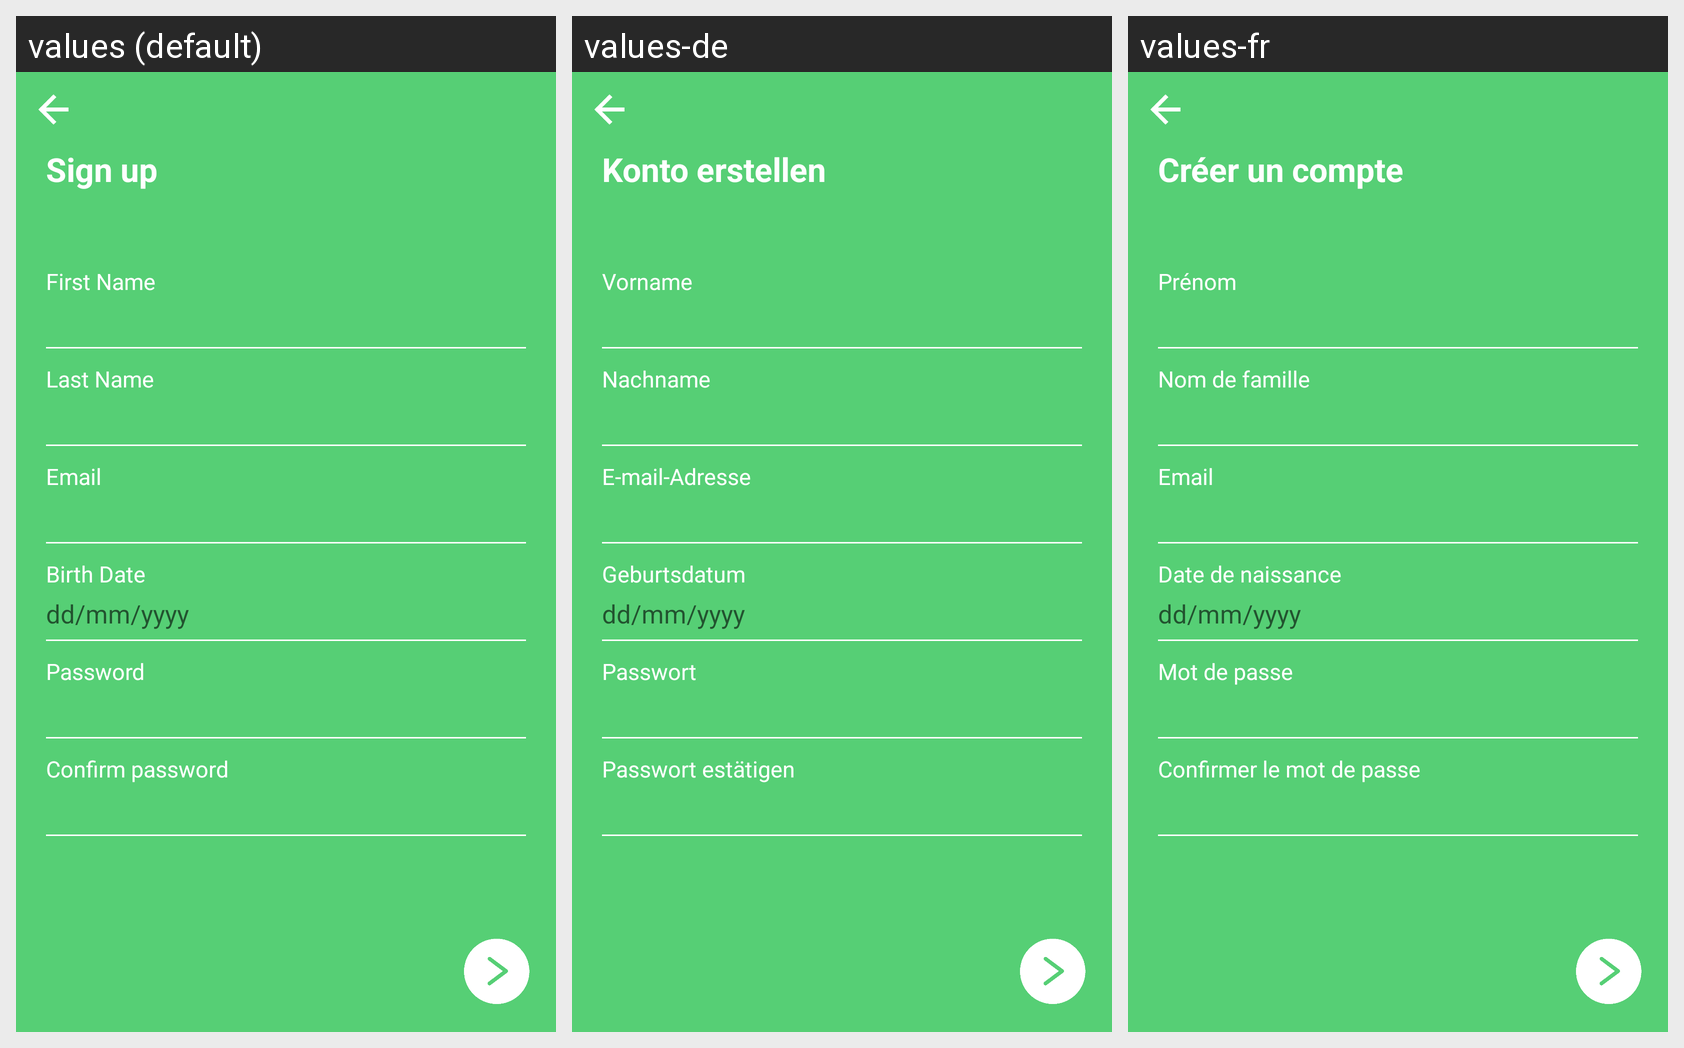

Locale-by-locale string values for the Android screen shown in this grid:
Android screen res/layout/activity_signup1.xml rendered under 3 locales, left to right: values (default), values-de, values-fr. Device: Nexus 5 (rendered at 1080×1920; each locale shown at half size, 540×960, under a caption strip naming it); theme AppTheme.
Strings drawn on this screen, with the default value and each locale's value (text and hints the layout hard-codes, and strings that could not be matched under every locale, appear in the picture but are not listed):

signup
  values: Sign up
  values-de: Konto erstellen
  values-fr: Créer un compte

first_name
  values: First Name
  values-de: Vorname
  values-fr: Prénom

last_name
  values: Last Name
  values-de: Nachname
  values-fr: Nom de famille

email
  values: Email
  values-de: E-mail-Adresse
  values-fr: Email

birth_date
  values: Birth Date
  values-de: Geburtsdatum
  values-fr: Date de naissance

password
  values: Password
  values-de: Passwort
  values-fr: Mot de passe

confirm_password
  values: Confirm password
  values-de: Passwort estätigen
  values-fr: Confirmer le mot de passe
